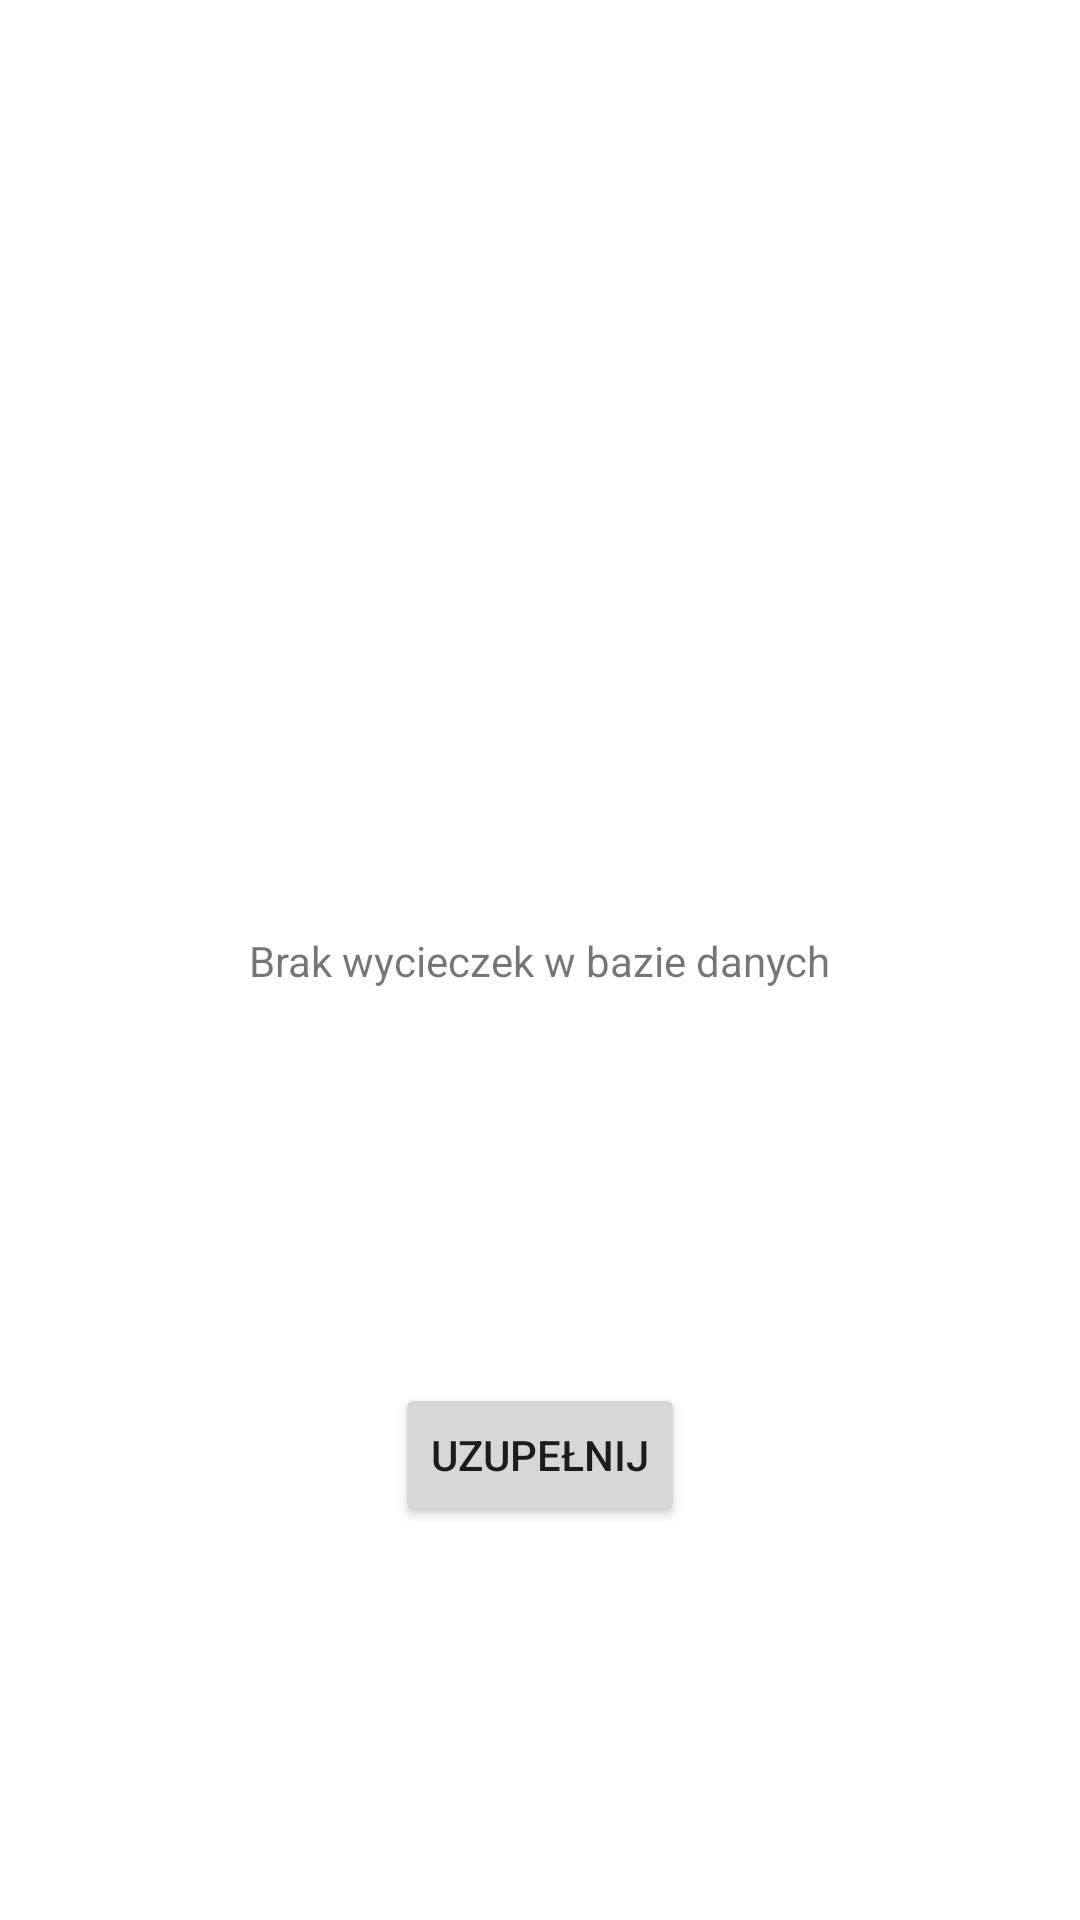

Write the Android layout XML for this screen, with the resource values it uses.
<!-- AndroidManifest.xml: application theme AppTheme -->
<!-- res/layout/fragment_no_trips.xml -->
<?xml version="1.0" encoding="utf-8"?>
<androidx.constraintlayout.widget.ConstraintLayout xmlns:android="http://schemas.android.com/apk/res/android"
    xmlns:app="http://schemas.android.com/apk/res-auto"
    xmlns:tools="http://schemas.android.com/tools"
    android:layout_width="match_parent"
    android:layout_height="match_parent"
    tools:context=".ui.mainactivity.NoTripsFragment">

    <TextView
        android:id="@+id/no_trips_text"
        android:layout_width="wrap_content"
        android:layout_height="wrap_content"
        android:text="@string/no_trips_text"
        app:layout_constraintBottom_toBottomOf="parent"
        app:layout_constraintEnd_toEndOf="parent"
        app:layout_constraintStart_toStartOf="parent"
        app:layout_constraintTop_toTopOf="parent" />

    <Button
        android:id="@+id/fill_button"
        android:layout_width="wrap_content"
        android:layout_height="wrap_content"
        android:text="@string/fill_button_text"
        app:layout_constraintBottom_toBottomOf="parent"
        app:layout_constraintEnd_toEndOf="parent"
        app:layout_constraintStart_toStartOf="parent"
        app:layout_constraintTop_toBottomOf="@+id/no_trips_text" />
</androidx.constraintlayout.widget.ConstraintLayout>
<!-- resources referenced by this layout -->
<resources>
  <string name="fill_button_text">Uzupełnij</string>
  <string name="no_trips_text">Brak wycieczek w bazie danych</string>
  <style name="AppTheme" parent="Theme.MaterialComponents.Light.DarkActionBar">
          <item name="colorPrimary">@color/purple_500</item>
          <item name="colorPrimaryDark">@color/purple_700</item>
          <item name="colorAccent">@color/teal_200</item>
      </style>
  <color name="purple_500">#FF6200EE</color>
  <color name="purple_700">#FF3700B3</color>
  <color name="teal_200">#FF03DAC5</color>
</resources>
